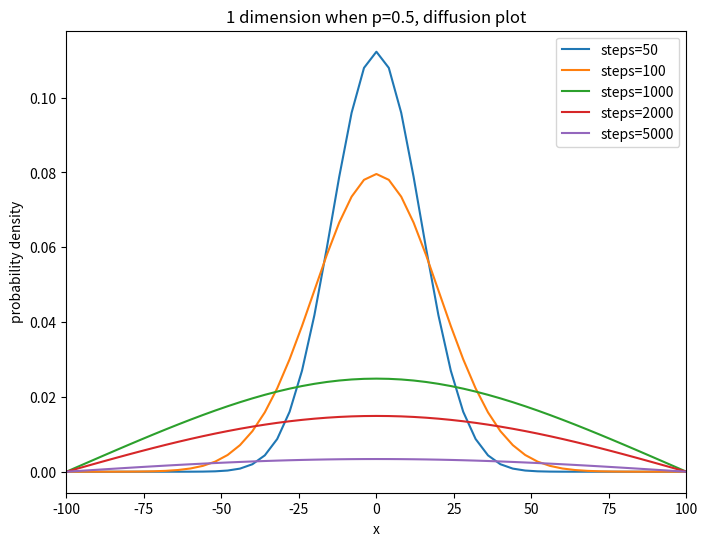

Write the Python code that produced this figure.
#!/usr/bin/env python3
# -*- coding: utf-8 -*-
"""
Created on Sun Dec 24 14:21:56 2017

@author: apple
"""

import numpy as np
import matplotlib.pyplot as plt
from copy import deepcopy

def density(t_end):

    x = list(np.linspace(-100,100,101))
    d = list(np.zeros(50)) + list(np.ones(1)) + list(np.zeros(50))
    d1 = deepcopy(d)

    for i in range(t_end):
        for j in range(101):
            if j==0 or j==100:
                pass
            else:
                d[j] = 0.5* (d1[j+1] + d1[j-1])
        d1 = deepcopy(d)

    for i in range(101):
        if i==0 or i==100:
            pass
        else:
            if d[i]==0:
                d[i] = 0.5*(d1[i+1] + d1[i-1])
    return x, d

x1, d1 = density(50)[0], density(50)[1]
x2, d2 = density(100)[0], density(100)[1]
x3, d3 = density(1000)[0], density(1000)[1]
x4, d4 = density(2000)[0], density(2000)[1]
x5, d5 = density(5000)[0], density(5000)[1]

fig = plt.figure(figsize=[8,6])   
plt.plot(x1,d1,label='steps=50')
plt.plot(x2,d2,label='steps=100')
plt.plot(x3,d3,label='steps=1000')
plt.plot(x4,d4,label='steps=2000')
plt.plot(x5,d5,label='steps=5000')

plt.xlabel('x')
plt.ylabel('probability density')
plt.title('1 dimension when p=0.5, diffusion plot')
plt.xlim(-100,100)
plt.legend()

plt.show()

        
    